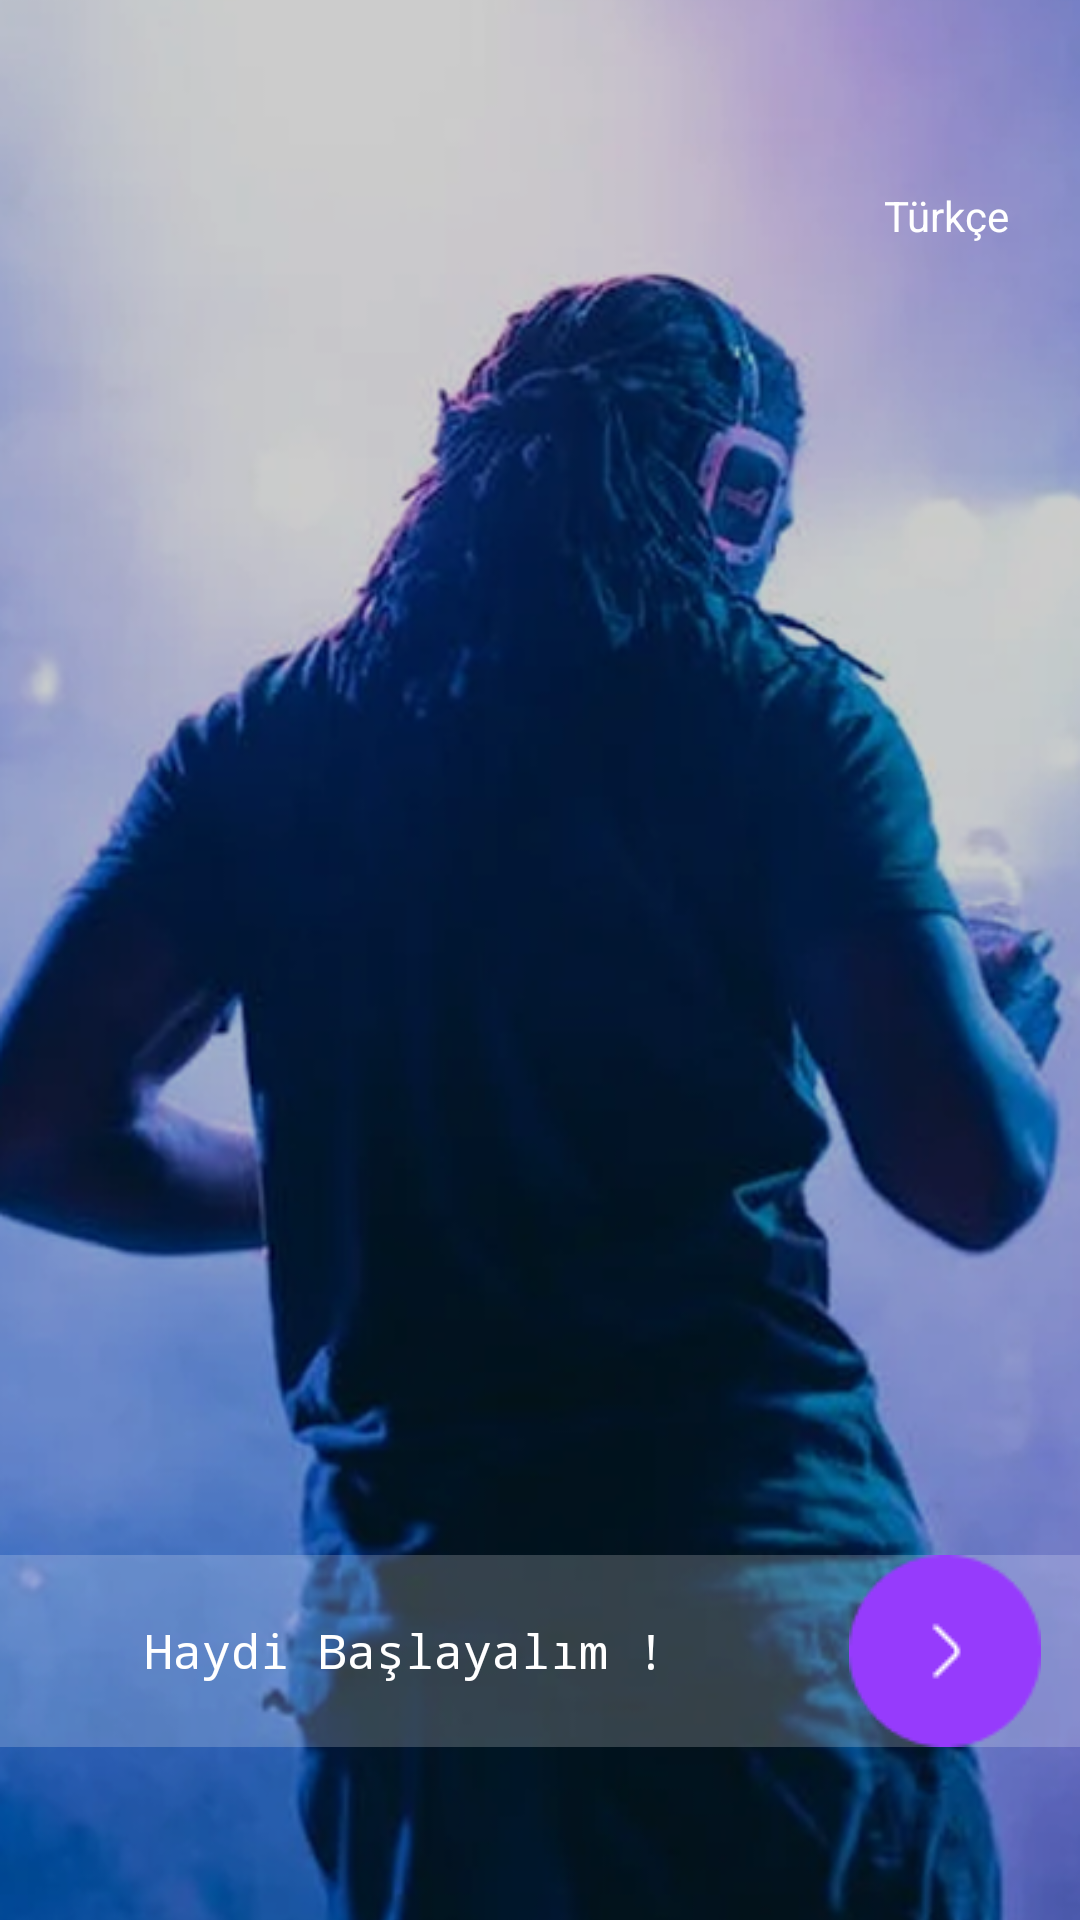

Android layout source for this screen:
<!-- AndroidManifest.xml: application theme Theme.SpotTicket -->
<!-- res/layout/activity_on_boarding.xml -->
<?xml version="1.0" encoding="utf-8"?>
<androidx.constraintlayout.widget.ConstraintLayout
    xmlns:android="http://schemas.android.com/apk/res/android"
    xmlns:app="http://schemas.android.com/apk/res-auto"
    xmlns:tools="http://schemas.android.com/tools"
    android:id="@+id/main"
    android:layout_width="match_parent"
    android:layout_height="match_parent"
    tools:context=".view.activities.OnBoardingActivity">

    <ImageView
        android:id="@+id/imageView"

        android:layout_width="0dp"
        android:layout_height="0dp"

        android:scaleType="centerCrop"

        android:src="@drawable/start"

        app:layout_constraintBottom_toBottomOf="parent"
        app:layout_constraintEnd_toEndOf="parent"
        app:layout_constraintHorizontal_bias="0.0"
        app:layout_constraintStart_toStartOf="parent"
        app:layout_constraintTop_toTopOf="parent"
        app:layout_constraintVertical_bias="1.0" />

    <androidx.constraintlayout.widget.ConstraintLayout
        android:id="@+id/languageLayout"

        android:layout_width="0dp"
        android:layout_height="0dp"

        app:layout_constraintWidth_percent="0.2"
        app:layout_constraintHeight_percent="0.1"

        app:layout_constraintVertical_bias="0.03"
        app:layout_constraintHorizontal_bias="0.97"


        app:layout_constraintTop_toTopOf="parent"
        app:layout_constraintBottom_toBottomOf="parent"

        app:layout_constraintEnd_toEndOf="parent"
        app:layout_constraintStart_toStartOf="parent">

        <ImageView
            android:id="@+id/languageButton"

            android:layout_width="0dp"
            android:layout_height="0dp"

            android:src="@drawable/icon_tr"

            app:layout_constraintHeight_percent="0.7"
            app:layout_constraintWidth_percent="0.7"

            app:layout_constraintTop_toTopOf="parent"

            app:layout_constraintEnd_toEndOf="parent"
            app:layout_constraintStart_toStartOf="parent"

            />

        <TextView
            android:id="@+id/languageText"

            android:layout_width="wrap_content"
            android:layout_height="wrap_content"

            android:textAlignment="center"
            android:text="Türkçe"
            android:textColor="@color/white"

            app:layout_constraintBottom_toBottomOf="parent"
            app:layout_constraintTop_toBottomOf="@+id/languageButton"
            app:layout_constraintEnd_toEndOf="parent"
            app:layout_constraintStart_toStartOf="parent" />



    </androidx.constraintlayout.widget.ConstraintLayout>


    <androidx.constraintlayout.widget.ConstraintLayout
        android:id="@+id/getStartLayout"

        android:layout_width="0dp"
        android:layout_height="0dp"

        app:layout_constraintHeight_percent="0.1"

        app:layout_constraintVertical_bias="0.9"


        android:background="#33FFFFFF"

        app:layout_constraintTop_toTopOf="parent"
        app:layout_constraintBottom_toBottomOf="parent"
        app:layout_constraintEnd_toEndOf="parent"
        app:layout_constraintStart_toStartOf="parent">

        <TextView
            android:id="@+id/getStartText"

            android:layout_width="0dp"
            android:layout_height="match_parent"

            app:layout_constraintWidth_percent="0.75"
            app:layout_constraintHorizontal_bias="0"

            android:fontFamily="monospace"
            android:gravity="center"
            android:text="@string/lets_go_text"
            android:textAlignment="center"
            android:textColor="#FFFFFF"
            android:textSize="16sp"

            app:layout_constraintTop_toTopOf="parent"
            app:layout_constraintBottom_toBottomOf="parent"
            app:layout_constraintEnd_toEndOf="parent"
            app:layout_constraintStart_toStartOf="parent"


            />

        <ImageView
            android:id="@+id/nextButton"

            android:layout_width="0dp"
            android:layout_height="0dp"

            app:layout_constraintWidth_percent="0.19"

            android:src="@drawable/next_icon"

            app:layout_constraintTop_toTopOf="parent"
            app:layout_constraintBottom_toBottomOf="parent"

            app:layout_constraintEnd_toEndOf="parent"
            app:layout_constraintStart_toEndOf="@id/getStartText"

            />

    </androidx.constraintlayout.widget.ConstraintLayout>

</androidx.constraintlayout.widget.ConstraintLayout>
<!-- resources referenced by this layout -->
<resources>
  <color name="white">#FFFFFFFF</color>
  <!-- drawable next_icon: png bitmap (drawable, 1313 bytes) -->
  <!-- drawable start: png bitmap (drawable, 334358 bytes) -->
  <string name="lets_go_text">Haydi Başlayalım !</string>
  <style name="Theme.SpotTicket" parent="Base.Theme.SpotTicket" />
  <style name="Base.Theme.SpotTicket" parent="Theme.Material3.DayNight.NoActionBar">
          
          
      </style>
</resources>
